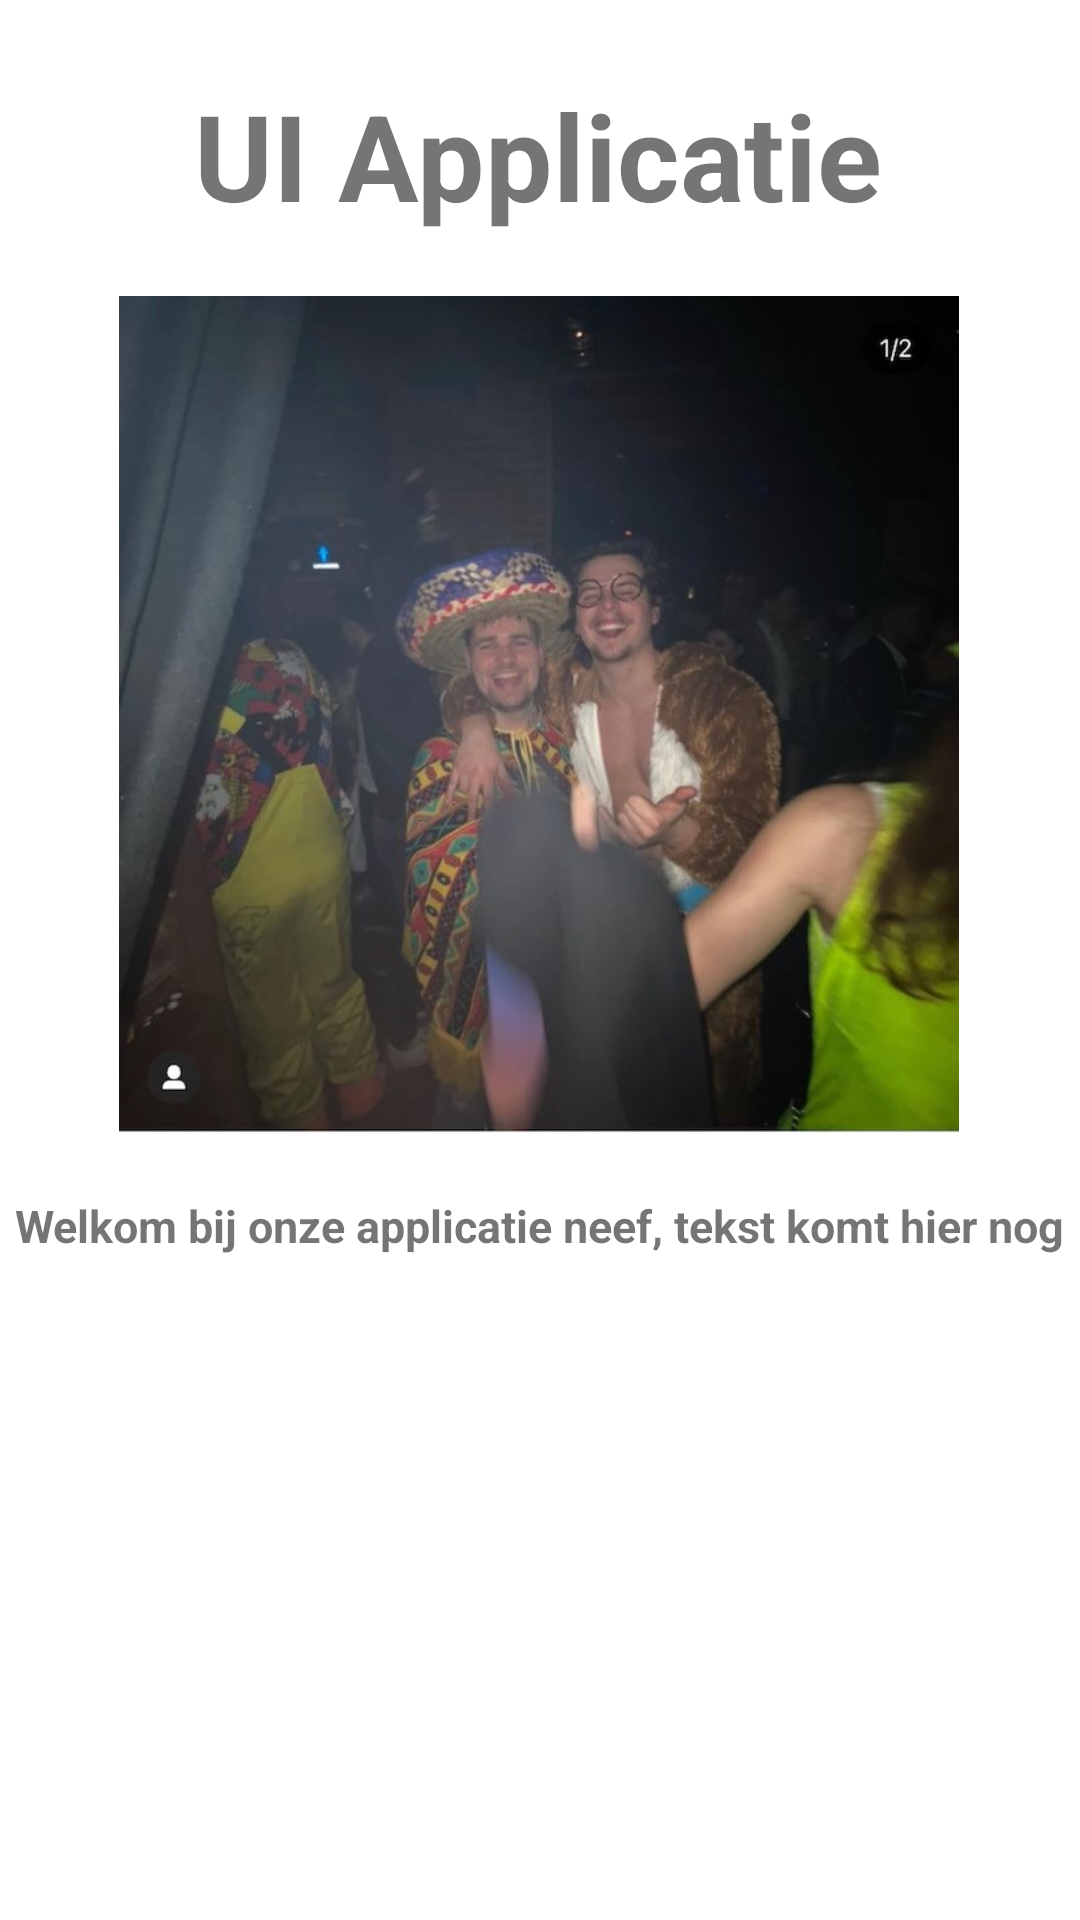

Produce the Android XML layout that renders to this screen, including the resource entries it uses.
<!-- AndroidManifest.xml: application theme Theme.Opdracht2UIDavyJurre -->
<!-- res/layout/activity_fragment_main.xml -->
<?xml version="1.0" encoding="utf-8"?>
<androidx.constraintlayout.widget.ConstraintLayout xmlns:android="http://schemas.android.com/apk/res/android"
    xmlns:app="http://schemas.android.com/apk/res-auto"
    xmlns:tools="http://schemas.android.com/tools"
    android:layout_width="match_parent"
    android:layout_height="match_parent"
    tools:context=".MainFragment">

    <TextView
        android:id="@+id/welcomeText"
        android:layout_width="wrap_content"
        android:layout_height="wrap_content"
        android:text="UI Applicatie"
        android:textSize="40dp"
        android:textStyle="bold"
        android:gravity="center"
        android:layout_marginTop="25dp"
        app:layout_constraintEnd_toEndOf="parent"
        app:layout_constraintHorizontal_bias="0.497"
        app:layout_constraintStart_toStartOf="parent"
        app:layout_constraintTop_toTopOf="parent"
        />

    <ImageView
        android:id="@+id/photoMenu"
        android:layout_width="280dp"
        android:layout_height="320dp"
        app:layout_constraintEnd_toEndOf="parent"
        app:layout_constraintHorizontal_bias="0.497"
        app:layout_constraintStart_toStartOf="parent"
        app:layout_constraintTop_toBottomOf="@id/welcomeText"
        app:srcCompat="@drawable/fotomenu"
        />

    <TextView
        android:id="@+id/bottomText"
        android:layout_width="wrap_content"
        android:layout_height="wrap_content"
        android:text="Welkom bij onze applicatie neef, tekst komt hier nog"
        android:textSize="15dp"
        android:textStyle="bold"
        android:gravity="center"
        app:layout_constraintEnd_toEndOf="parent"
        app:layout_constraintHorizontal_bias="0.497"
        app:layout_constraintStart_toStartOf="parent"
        app:layout_constraintTop_toBottomOf="@+id/photoMenu"
        />

</androidx.constraintlayout.widget.ConstraintLayout>
<!-- resources referenced by this layout -->
<resources>
  <!-- drawable fotomenu: jpg bitmap (drawable, 55388 bytes) -->
  <style name="Theme.Opdracht2UIDavyJurre" parent="Theme.MaterialComponents.DayNight.DarkActionBar">
          
          <item name="colorPrimary">@color/purple_500</item>
          <item name="colorPrimaryVariant">@color/purple_700</item>
          <item name="colorOnPrimary">@color/white</item>
          
          <item name="colorSecondary">@color/teal_200</item>
          <item name="colorSecondaryVariant">@color/teal_700</item>
          <item name="colorOnSecondary">@color/black</item>
          
          <item name="android:statusBarColor" tools:targetApi="l">?attr/colorPrimaryVariant</item>
          
      </style>
  <!-- not gathered from this repository: default colours our renderer supplied (Android Studio template values) -->
  <color name="purple_500">#FF6200EE</color>
  <color name="purple_700">#FF3700B3</color>
  <color name="teal_200">#FF03DAC5</color>
  <color name="teal_700">#FF018786</color>
  <color name="black">#FF000000</color>
  <color name="white">#FFFFFFFF</color>
</resources>
